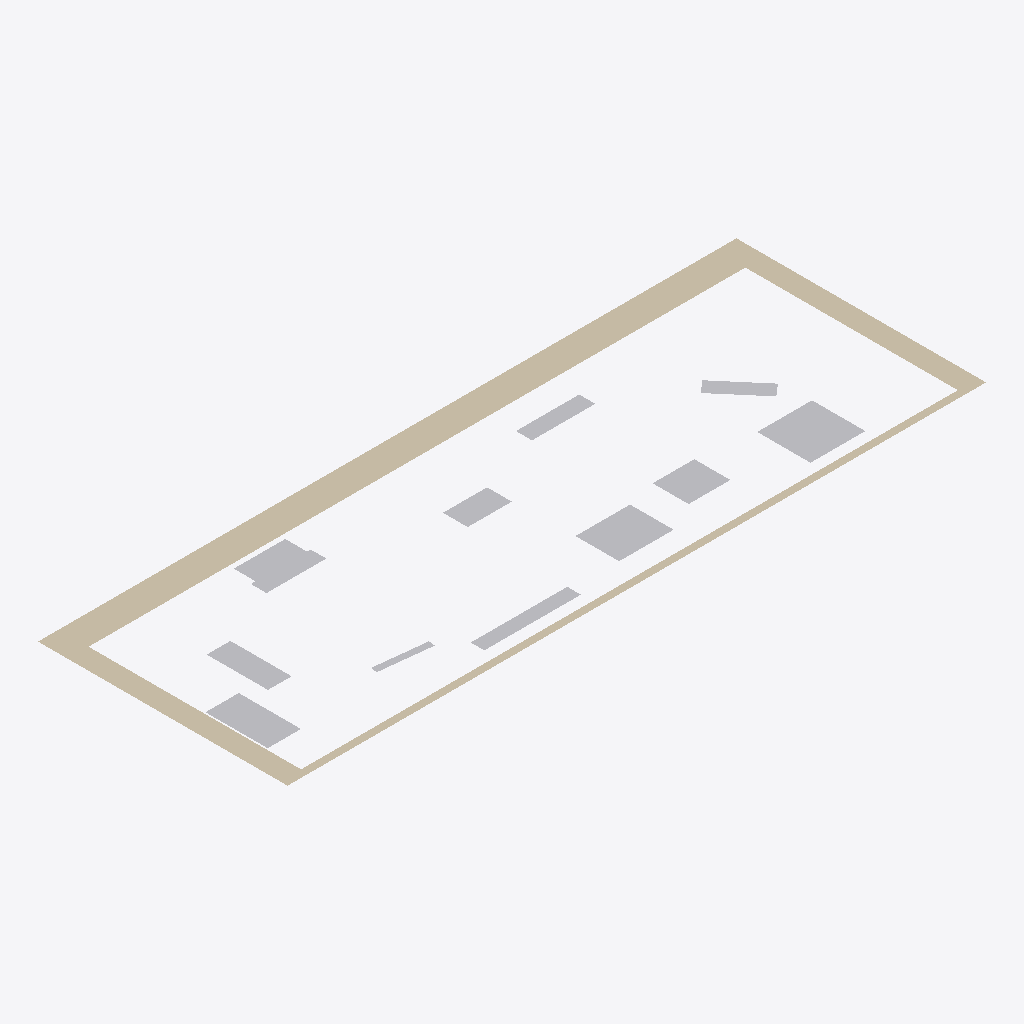
Isometric view of an IFC building model (IFC-SPF (STEP), schema IFC4, length unit millimetre), seen from the south-west, elements coloured by IFC class: 11 other elements (light grey), 1 wall (beige).
Extent 21.5 m × 7.7 m × 0.0 m (x, y, z). Elements (12): 11 IfcBuildingElementProxy, 1 IfcWall.

HEADER;
FILE_DESCRIPTION(('ViewDefinition [CoordinationView]'),'2;1');
FILE_NAME('','2024-07-26T13:54:36',(),(),'IfcOpenShell 0.7.0','IfcOpenShell 0.7.0','');
FILE_SCHEMA(('IFC4'));
ENDSEC;
DATA;
#1=IFCPROJECT('3LsmuP2sH4tA9Fggg5ex6I',$,'FactorySim Project',$,$,$,$,(#8),#3);
#10=IFCSITE('3aHoDoaELDPgNY9uoWVzr_',$,'IfcSite',$,$,$,$,$,$,$,$,$,$,$);
#11=IFCBUILDING('3aHAbxsWj5lO5hOd8NLu$j',$,'IfcBuilding',$,$,$,$,$,$,$,$,$);
#12=IFCBUILDINGSTOREY('191vkzTUr79v1tQXp$rTW6',$,'IfcBuildingStorey',$,$,$,$,$,$,$);
#263=IFCWALL('3RyixdJhf6yeV1eHCexPAv',$,'Aussenwand',$,$,#293,#288,$,$);
#67=IFCBUILDINGELEMENTPROXY('2uFIYyouDAygDyQa05UhiL',$,'M_3',$,$,#227,#83,$,$);
#190=IFCBUILDINGELEMENTPROXY('37cgUvGy540PFOXP4Zt4FK',$,'M_10',$,$,#262,#206,$,$);
#16=IFCBUILDINGELEMENTPROXY('3T983UAvPApuVBp9Q2NuMv',$,'M_0',$,$,#212,#32,$,$);
#135=IFCBUILDINGELEMENTPROXY('24nvbKiCL8ohOWFkutazh8',$,'M_7',$,$,#247,#155,$,$);
#50=IFCBUILDINGELEMENTPROXY('1uN6rsG3bEkvW3vmrI32kw',$,'M_2',$,$,#222,#66,$,$);
#101=IFCBUILDINGELEMENTPROXY('3xkFGuzEX528nZ6Iih_5ms',$,'M_5',$,$,#237,#117,$,$);
#173=IFCBUILDINGELEMENTPROXY('0EoLOYlQT3WfnH8rbyqGgh',$,'M_9',$,$,#257,#189,$,$);
#118=IFCBUILDINGELEMENTPROXY('3VoOhOo$r5ZwMrpPODC8he',$,'M_6',$,$,#242,#134,$,$);
#156=IFCBUILDINGELEMENTPROXY('0dWfAyryT2pPh6Xwsge$DS',$,'M_8',$,$,#252,#172,$,$);
#84=IFCBUILDINGELEMENTPROXY('2lg2itKDr5qAvob1U8HtzD',$,'M_4',$,$,#232,#100,$,$);
#33=IFCBUILDINGELEMENTPROXY('2JOtFIu7P2nv7DoCE7VjYb',$,'M_1',$,$,#217,#49,$,$);
ENDSEC;
